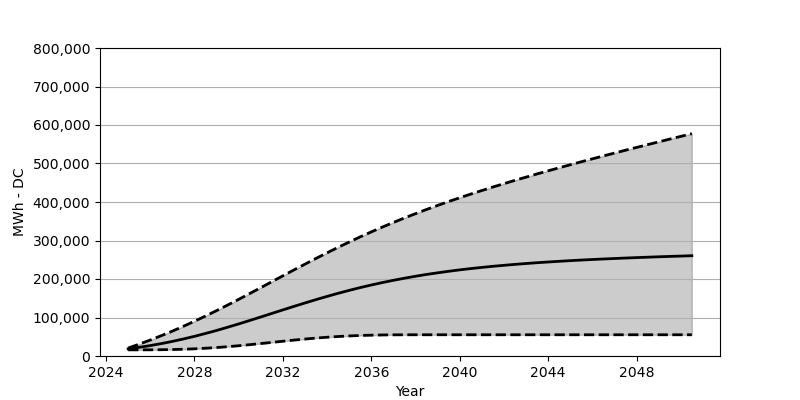

The data file committed next to this chart (first rows):
Date, Low, Base, High
2025-01, 15958, 18566, 20618
2025-07, 15989, 22473, 30710
2026-01, 16102, 27071, 41462
2026-07, 16329, 32153, 52760
2027-01, 16803, 37916, 64626
2027-07, 17556, 44194, 77151
2028-01, 18659, 51090, 90222
2028-07, 20164, 58471, 103768
2029-01, 22009, 66347, 117850
2029-07, 24215, 74677, 132272
2030-01, 26669, 83305, 147137
2030-07, 29411, 92233, 162239
2031-01, 32349, 101345, 177486
2031-07, 35338, 110500, 192908
2032-01, 38380, 119747, 208289
2032-07, 41318, 128839, 223556
2033-01, 44039, 137766, 238669
2033-07, 46544, 146467, 253503
2034-01, 48760, 154838, 268079
2034-07, 50626, 162837, 282295
2035-01, 52121, 170466, 296068
2035-07, 53296, 177661, 309438
2036-01, 54111, 184403, 322355
2036-07, 54667, 190733, 334849
2037-01, 54966, 196598, 346942
2037-07, 55100, 202031, 358560
2038-01, 55152, 207113, 369796
2038-07, 55162, 211804, 380600
2039-01, 55162, 216061, 391084
2039-07, 55162, 220020, 401238
2040-01, 55162, 223711, 411031
2040-07, 55162, 227051, 420577
2041-01, 55162, 230123, 429886
2041-07, 55162, 232988, 438885
2042-01, 55162, 235555, 447669
2042-07, 55162, 237978, 456287
2043-01, 55162, 240225, 464647
2043-07, 55162, 242308, 472904
2044-01, 55162, 244194, 480986
2044-07, 55162, 245967, 488945
2045-01, 55162, 247668, 496779
2045-07, 55162, 249194, 504511
2046-01, 55162, 250637, 512129
2046-07, 55162, 251998, 519675
2047-01, 55162, 253204, 527129
2047-07, 55162, 254451, 534468
2048-01, 55162, 255575, 541777
2048-07, 55162, 256657, 549014
2049-01, 55162, 257688, 556251
2049-07, 55162, 258657, 563384
2050-01, 55162, 259534, 570477
2050-07, 55162, 260461, 577549
